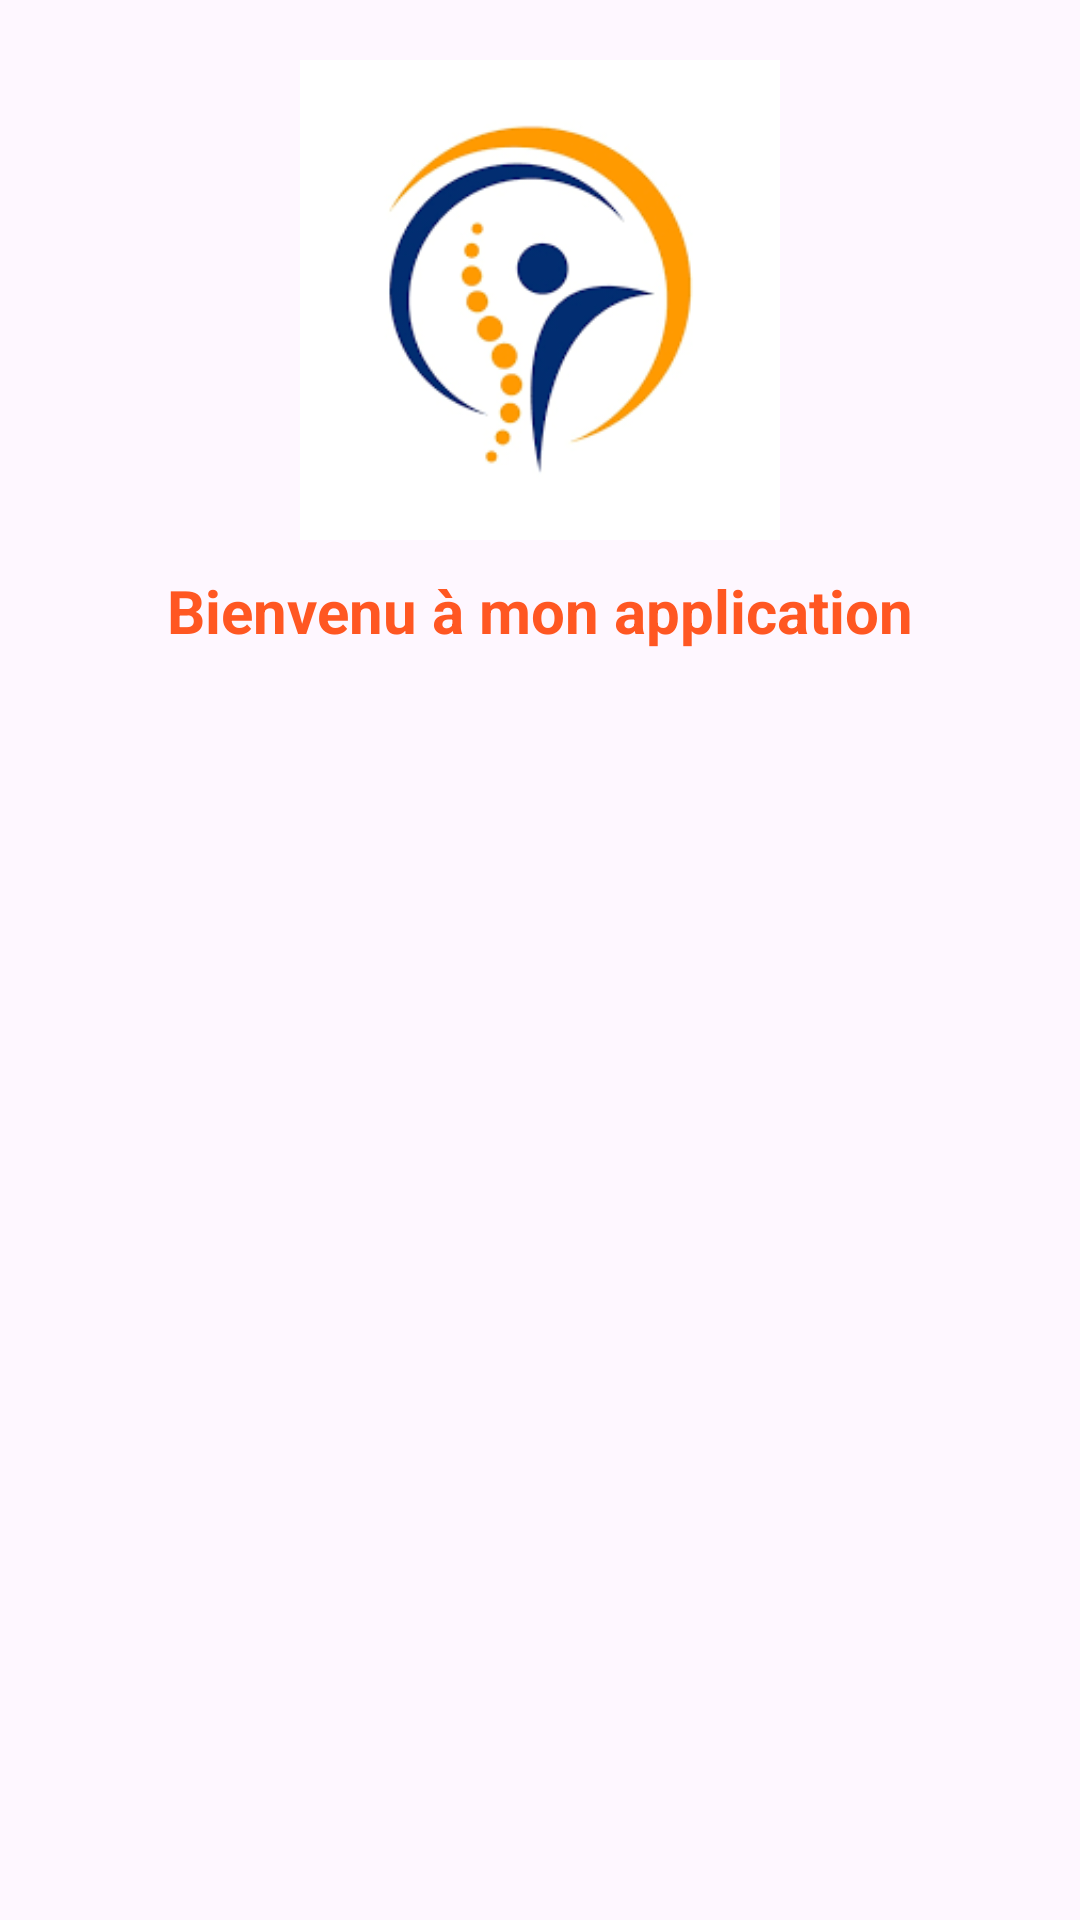

Android layout source for this screen:
<!-- AndroidManifest.xml: application theme Theme.Fiinal -->
<!-- res/layout/header_menu.xml -->
<?xml version="1.0" encoding="utf-8"?>
<LinearLayout xmlns:android="http://schemas.android.com/apk/res/android"
    android:orientation="vertical"
    android:layout_width="match_parent"
    android:layout_height="230dp"
    >

    <ImageView
        android:layout_width="160dp"
        android:layout_height="160dp"
        android:layout_gravity="center"
        android:src="@drawable/logo"
        android:layout_marginTop="20sp" />

    <TextView
        android:layout_width="wrap_content"
        android:layout_height="wrap_content"
        android:layout_gravity="center"
        android:text="Bienvenu à mon application"
        android:textStyle="bold"
        android:textSize="20sp"
        android:textColor="#FF5722"
        android:layout_marginTop="10sp" />

</LinearLayout>
<!-- resources referenced by this layout -->
<resources>
  <!-- drawable logo: png bitmap (drawable, 7595 bytes) -->
  <style name="Theme.Fiinal" parent="Base.Theme.Fiinal" />
  <style name="Base.Theme.Fiinal" parent="Theme.Material3.DayNight.NoActionBar">
          
          
  
  
      </style>
</resources>
